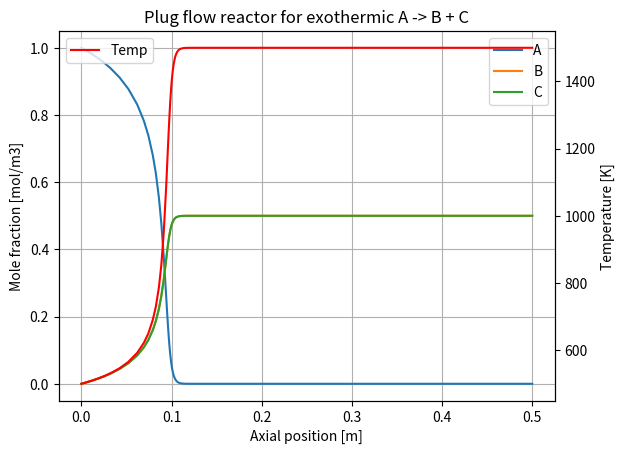

Python code for this plot:
# Steady-state 1D adiabatic fixed bed reactor model 
# with irreversible first order exothermic reaction: A -> B + C
# Using scipy.integrate solve_ivp 

import numpy as np
from scipy.integrate import solve_ivp
import matplotlib.pyplot as plt

def source(z, u, **param):
    Ftot = u[0] + u[1] + u[2]
    FtotCp = u[0]*param["CpA"] + u[1]*param["CpB"] + u[2]*param["CpC"]
    xA = u[0]/Ftot
    xB = u[1]/Ftot
    xC = u[2]/Ftot
    Temp = u[3]
    ctot = param["pres"]/(param["Rgas"]*Temp)
    
    k = param["k10"]*np.exp(-param["Eact"]/(param["Rgas"]*Temp))
    r = k*xA*ctot
    
    s = np.zeros_like(u)
    s[0] = -r
    s[1] = r
    s[2] = r
    s[3] = r*-param["DHr"]/FtotCp
    return s

param = {"vel": 2.0, "length": 0.5, "T_in": 500, "pres": 101325, "xA_in":1.0, "xB_in": 0.0, "xC_in": 0.0,
         "k10": 1.0e4, "Eact": 50e3, "Rgas": 8.314, "DHr": -100e3, "CpA": 100, "CpB": 60, "CpC": 40}

t_span = [0, param["length"]]
u0 = [param["xA_in"]*param["vel"], param["xB_in"]*param["vel"], param["xC_in"]*param["vel"], param["T_in"]]
sol = solve_ivp(lambda z, u: source(z, u, **param), t_span, u0, method='LSODA')
print(f"Final concentration: t = {sol.t[-1]}, c = {sol.y[:,-1]}")

fig, ax1 = plt.subplots()
ax2 = ax1.twinx()
for i in range(3):
    ax1.plot(sol.t, sol.y[i]/(sol.y[0]+sol.y[1]+sol.y[2]), label=chr(ord('A') + i))
ax2.plot(sol.t, sol.y[3], label='Temp', color='r')
plt.title('Plug flow reactor for exothermic A -> B + C')
ax1.set_xlabel('Axial position [m]')
ax1.set_ylabel('Mole fraction [mol/m3]')
ax2.set_ylabel('Temperature [K]')
ax1.legend()
ax2.legend()
ax1.grid()
plt.show()